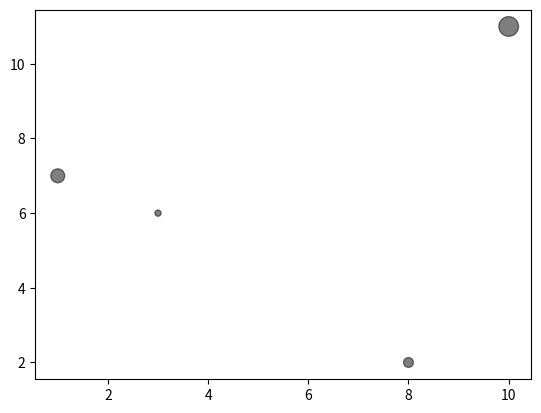

The script that saved this image:
import matplotlib.pyplot as plt
import numpy as np
x = np.array([3, 8, 1, 10])
y = np.array([6, 2, 7, 11])
sizes = np.array([20,50,100,200])
plt.scatter(x, y, color = 'black', s=sizes, alpha=0.5)
plt.show()
